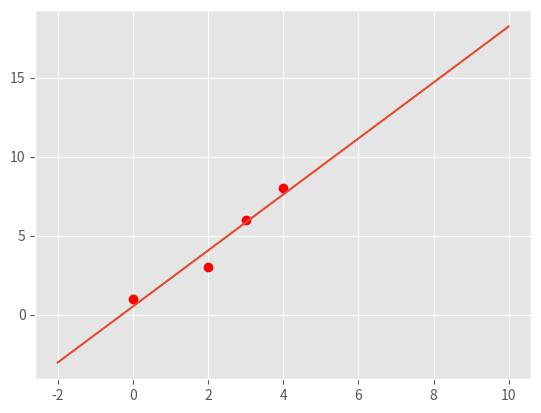
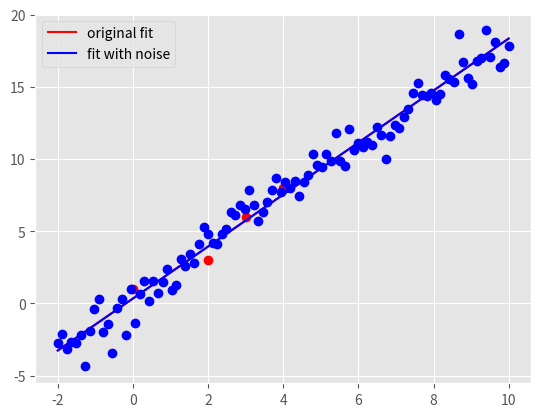

These figures' Python source, in order:
"""
Start file for hw1pr2 of Big Data Summer 2017

Before attemping the problem, please familiarize with pandas and numpy
libraries. Tutorials can be found online:
http://pandas.pydata.org/pandas-docs/stable/tutorials.html
https://docs.scipy.org/doc/numpy-dev/user/quickstart.html

This file only has one part: the main driver.

First, fill in the solution you obtained from part (a) in part (c) of
the main driver to generate plot for part (c).

Please COMMENT OUT part(d) in main driver before you finish that step.
Otherwise, you won't be able to run the program because of errors.

Note:
1. You must finish the first two parts (math part) of this problem
   before attempting the coding part.

2. Please read the instructions and hints carefully, and use the name
   of the variables we provided, otherwise, the function may not work.

3. Placeholder values are given for the variables needed, they need to
   be replaced with your own code

3. Remember to comment out the TODO comment after you finish each
   part.
"""

import numpy as np
import matplotlib.pyplot as plt


###########################################
#           Main Driver Function          #
###########################################


if __name__ == '__main__':

    # part c: Plot data and the optimal linear fit
    # NOTE: to finish this part, you need to finish the part (a) of
    # this problem

    # load the four data points of tihs problem
    X = np.array([0, 2, 3, 4])
    y = np.array([1, 3, 6, 8])

    # plot four data points on the plot
    plt.style.use('ggplot')
    plt.plot(X, y, 'ro')

    m_opt = 62.0/35
    b_opt = 18.0/35

    # TODO: generate 100 points along the line of optimal linear fit.

    # HINT:
    # 1) Use np.linspace to get the x-coordinate of 100 points
    # 2) Calculate the y-coordinate of those 100 points with the m_opt and
    #    b_opt, remember y = mx+b.
    # 3) Use a.reshape(-1,1), where a is a np.array, to reshape the array
    #    to appropriate shape for generating plot

    theta = np.array([m_opt, b_opt]).transpose()

    num_pts = 100

    X_vals = np.linspace(-2,10,num=num_pts)
    X_space_stacked = np.array([X_vals, np.ones(X_vals.shape)])

    y_space = np.matmul(theta.transpose(), X_space_stacked)
    X_space, y_space = (
        X_space_stacked[0].reshape(-1,1),
        y_space.reshape(-1,1)
    )

    # plot the optimal learn fit obtained and save it to current dir
    plt.plot(X_space, y_space)
    plt.savefig('hw1pr2c.png', format='png')
    plt.close()

    # part d: Optimal linear fit with random data points

    # Parameters for Normal distribution
    mu, sigma, sampleSize = 0, 1, num_pts

    # normal distribution itself
    noise = np.random.normal(loc=mu, scale=sigma, size=sampleSize).reshape(-1,1)

    # TODO: generate y-coordinate of the 100 points with noise

    # HINT:
    # 1) Use X_space created in the part (c) above as the x-coordinates
    # 2) In this case, y = mx + b + noise

    y_space_rand = y_space + noise

    # TODO: calculate the new parameters for optimal linear fit using the
    #       100 new points generated above

    # HINT:
    # 1) Use np.ones_like to create a column of 1
    # 2) Use np.hstack to stack column of ones on X_space to create
    #    X_space_stacked
    # 3) Use np.linalg.solve to solve W_opt following the normal equation:
    #    X.T * X * W_opt = X.T * y


    # X_space_stacked = X_space # need to be replaced following hint 1
    # and 2
    a, b = (np.matmul(X_space_stacked, y_space_rand),
    np.matmul(X_space_stacked, X_space_stacked.transpose()))
    W_opt = np.linalg.solve(
        np.matmul(X_space_stacked, X_space_stacked.transpose()),
        np.matmul(X_space_stacked, y_space_rand)
    )

    # get the new m, and new b from W_opt obtained above
    b_rand_opt, m_rand_opt = W_opt.item(0), W_opt.item(1)

    theta_opt = np.array([b_rand_opt, m_rand_opt]).transpose()
    print(theta_opt)
    y_space = np.matmul(theta_opt.transpose(), X_space_stacked)
    y_pred_rand = (y_space.reshape(-1,1))

    # generate plot; plot original data points and line
    plt.plot(X, y, 'ro')
    orig_plot, = plt.plot(X_space, y_space, 'r')

    # plot the generated 100 points with white gaussian noise and the
    # new line
    plt.plot(X_space, y_space_rand, 'bo')
    rand_plot, = plt.plot(X_space, y_pred_rand, 'b')

    # set up legend and save the plot to the current folder
    plt.legend((orig_plot, rand_plot), \
               ('original fit', 'fit with noise'), loc = 'best')
    plt.savefig('hw1pr2d.png', format='png')
    plt.show()
    plt.close()
